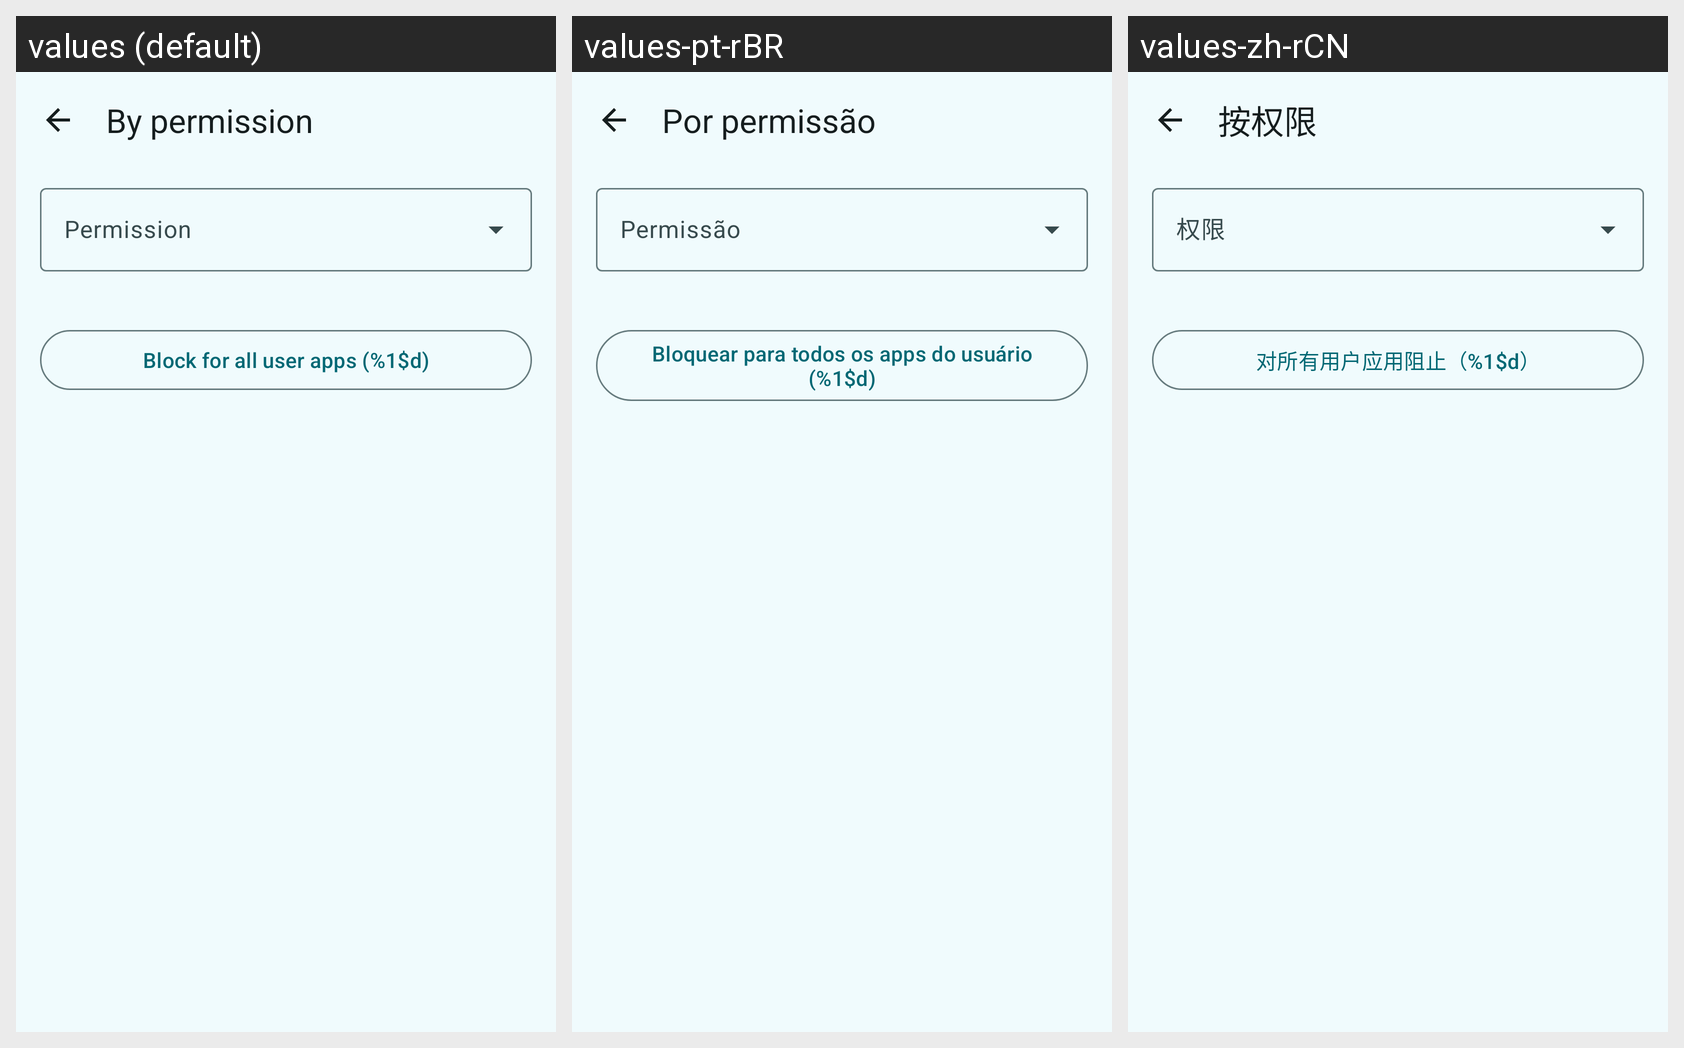

Strings drawn on this Android screen and how each of the app's shown locales translates them:
Android screen res/layout/activity_permission_overview.xml rendered under 3 locales, left to right: values (default), values-pt-rBR, values-zh-rCN. Device: Nexus 5 (rendered at 1080×1920; each locale shown at half size, 540×960, under a caption strip naming it); theme Theme.AppOpsShizuku.
Other locales in the repository, not shown: values-de, values-es, values-fr, values-hi, values-ja, values-ru.
Strings drawn on this screen, with the default value and each locale's value (text and hints the layout hard-codes, and strings that could not be matched under every locale, appear in the picture but are not listed):

overview_title
  values: By permission
  values-pt-rBR: Por permissão
  values-zh-rCN: 按权限

overview_bulk_block
  values: Block for all user apps (%1$d)
  values-pt-rBR: Bloquear para todos os apps do usuário (%1$d)
  values-zh-rCN: 对所有用户应用阻止（%1$d）
